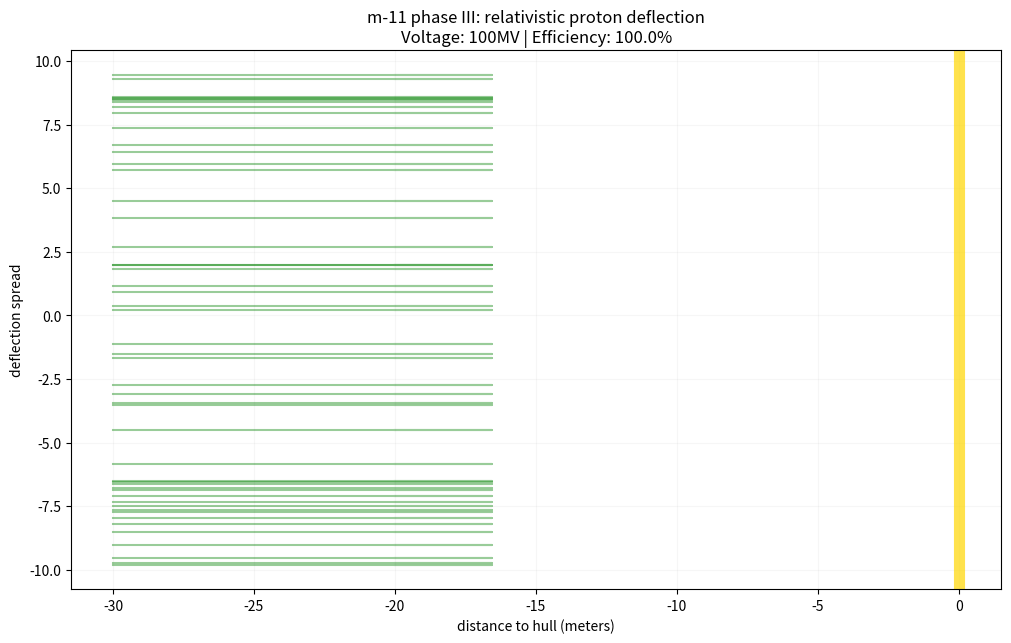

This figure's Python source:
import numpy as np
import matplotlib.pyplot as plt

class M11UltimateElectrostatic:
    def __init__(self, voltage=1e8): # 100 Megavolts (NASA conceptual level)
        self.voltage = voltage
        self.k = 8.987e9
        self.q_p = 1.602e-19  # Proton charge (C)
        self.m_p = 1.672e-27  # Proton mass (kg)
        self.c = 3e8          # Speed of light
        
        # Calculate Hull Charge Q based on V = kQ/R (Assuming hull radius R=4.5m)
        self.R_hull = 4.5
        self.Q_hull = (self.voltage * self.R_hull) / self.k

    def run_simulation(self, n_particles=50):
        plt.figure(figsize=(12, 7))
        
        # Drawing the Starship Hull (The "Charged Node")
        hull_x = 0
        plt.axvline(x=hull_x, color='gold', lw=8, label='Starship Charged Hull (100MV)', alpha=0.7)
        
        # High-speed solar protons (10% of speed of light)
        v0 = 0.1 * self.c 
        dt = 1e-9 # Nanosecond steps for high-speed physics
        
        deflected_count = 0
        
        for _ in range(n_particles):
            # Initial position: 20m away, random y-offset
            pos = np.array([-20.0, np.random.uniform(-10, 10)])
            vel = np.array([v0, 0.0])
            
            path = []
            hit = False
            
            for _ in range(1000):
                path.append(pos.copy())
                
                # Vector distance to hull
                r_vec = pos - np.array([hull_x, pos[1]]) # Simplification to x-axis repulsion
                r_mag = abs(r_vec[0])
                
                if r_mag < 0.1: # Collision check
                    hit = True
                    break
                
                # Coulomb Force: F = k * (q1 * q2) / r^2
                force_x = (self.k * self.Q_hull * self.q_p) / (r_mag**2)
                
                # Acceleration: a = F / m
                accel_x = -force_x / self.m_p # Repelling from hull
                
                # Update velocity and position
                vel[0] += accel_x * dt
                pos += vel * dt
                
                # Stop if particle is far away
                if pos[0] < -30 or pos[0] > 10: break

            path = np.array(path)
            # Determine success: if particle reversed direction
            if not hit and vel[0] < 0:
                deflected_count += 1
                plt.plot(path[:,0], path[:,1], 'g-', alpha=0.4)
            else:
                plt.plot(path[:,0], path[:,1], 'r-', alpha=0.2)

        efficiency = (deflected_count / n_particles) * 100
        plt.title(f"m-11 phase III: relativistic proton deflection\nVoltage: {self.voltage/1e6:.0f}MV | Efficiency: {efficiency:.1f}%")
        plt.xlabel("distance to hull (meters)")
        plt.ylabel("deflection spread")
        plt.grid(True, alpha=0.1)
        plt.show()

if __name__ == "__main__":
    # Property 9 (Hardening): Testing 100MV shield against 0.1c protons
    sim = M11UltimateElectrostatic()
    sim.run_simulation()
